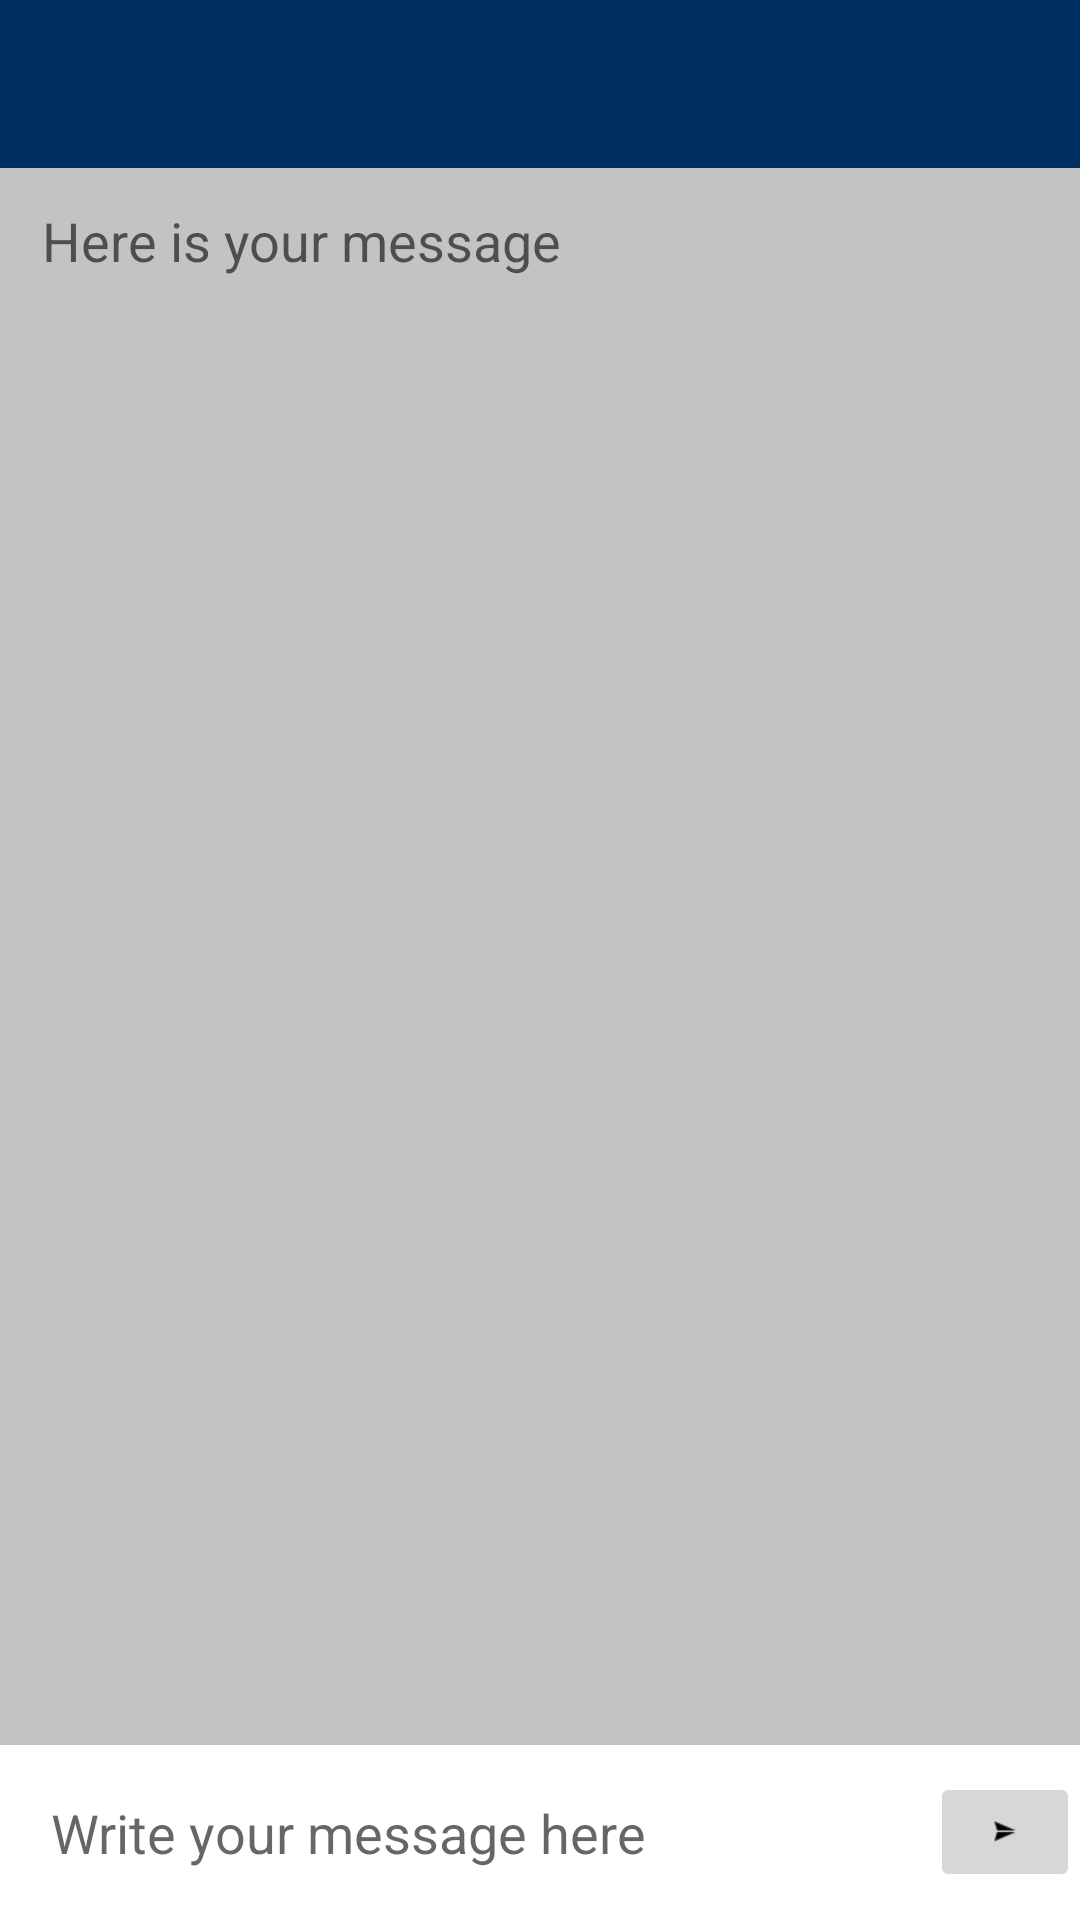

Produce the Android XML layout that renders to this screen, including the resource entries it uses.
<!-- AndroidManifest.xml: application theme AppTheme -->
<!-- res/layout/activity_group_chat.xml -->
<?xml version="1.0" encoding="utf-8"?>
<RelativeLayout
    xmlns:android="http://schemas.android.com/apk/res/android"
    xmlns:tools="http://schemas.android.com/tools"
    android:layout_width="match_parent"
    android:layout_height="match_parent"
    tools:context=".Activities.GroupChatActivity">

    <include
        android:id="@+id/toolbarGroupChat"
        layout="@layout/toolbar" />

    <ScrollView
        android:id="@+id/groupChatScrollView"
        android:layout_width="match_parent"
        android:layout_height="match_parent"
        android:layout_above="@+id/layoutEditField"
        android:layout_below="@+id/toolbarGroupChat"
        android:background="#c3c3c3">

        <LinearLayout
            android:layout_width="wrap_content"
            android:layout_height="match_parent"
            android:layout_marginStart="2dp"
            android:layout_marginLeft="2dp"
            android:layout_marginTop="2dp"
            android:layout_marginBottom="2dp"
            android:orientation="vertical">


            <TextView
                android:id="@+id/chatText"
                android:layout_width="match_parent"
                android:layout_height="wrap_content"
                android:layout_gravity="bottom"
                android:layout_marginStart="2dp"
                android:layout_marginLeft="2dp"
                android:layout_marginBottom="60dp"
                android:hint="@string/textHint"
                android:padding="10dp"
                android:textAllCaps="false"
                android:textColor="#000"
                android:textSize="18sp" />


        </LinearLayout>

    </ScrollView>

    <LinearLayout
        android:id="@+id/layoutEditField"
        android:layout_width="match_parent"
        android:layout_height="wrap_content"
        android:layout_alignParentStart="true"
        android:layout_alignParentLeft="true"
        android:layout_alignParentBottom="true"
        android:background="@color/color_white"
        android:orientation="horizontal">


        <EditText
            android:id="@+id/editTextWriteMessage"
            android:layout_width="310dp"
            android:layout_height="wrap_content"
            android:background="@color/color_white"
            android:backgroundTint="@color/color_white"
            android:hint="@string/writeMessageHint"
            android:padding="17dp" />

        <ImageButton
            android:id="@+id/buttonSend"
            android:layout_width="50dp"
            android:layout_height="40dp"
            android:layout_gravity="center"
            android:src="@drawable/icons8_email_send_16" />

    </LinearLayout>


</RelativeLayout>
<!-- res/layout/toolbar.xml (included above) -->
<?xml version="1.0" encoding="utf-8"?>
<androidx.appcompat.widget.Toolbar
    xmlns:android="http://schemas.android.com/apk/res/android"
    android:layout_width="match_parent"
    android:layout_height="?attr/actionBarSize"
    android:id="@+id/appBar"
    android:background="@color/colorPrimary"
    android:theme="@style/Base.ThemeOverlay.AppCompat.Dark.ActionBar" >


</androidx.appcompat.widget.Toolbar>
<!-- resources referenced by this layout -->
<resources>
  <color name="colorPrimary">#003062</color>
  <color name="color_white">#ffffff</color>
  <!-- drawable icons8_email_send_16: png bitmap (drawable-hdpi, 256 bytes) -->
  <string name="textHint">Here is your message</string>
  <string name="writeMessageHint">Write your message here</string>
  <style name="AppTheme" parent="Theme.AppCompat.Light.NoActionBar">
          
          <item name="colorPrimary">@color/colorPrimary</item>
          <item name="colorPrimaryDark">@color/colorPrimaryDark</item>
          <item name="colorAccent">@color/colorAccent</item>
      </style>
  <color name="colorPrimaryDark">#00509f</color>
  <color name="colorAccent">#FF02B1FC</color>
</resources>
